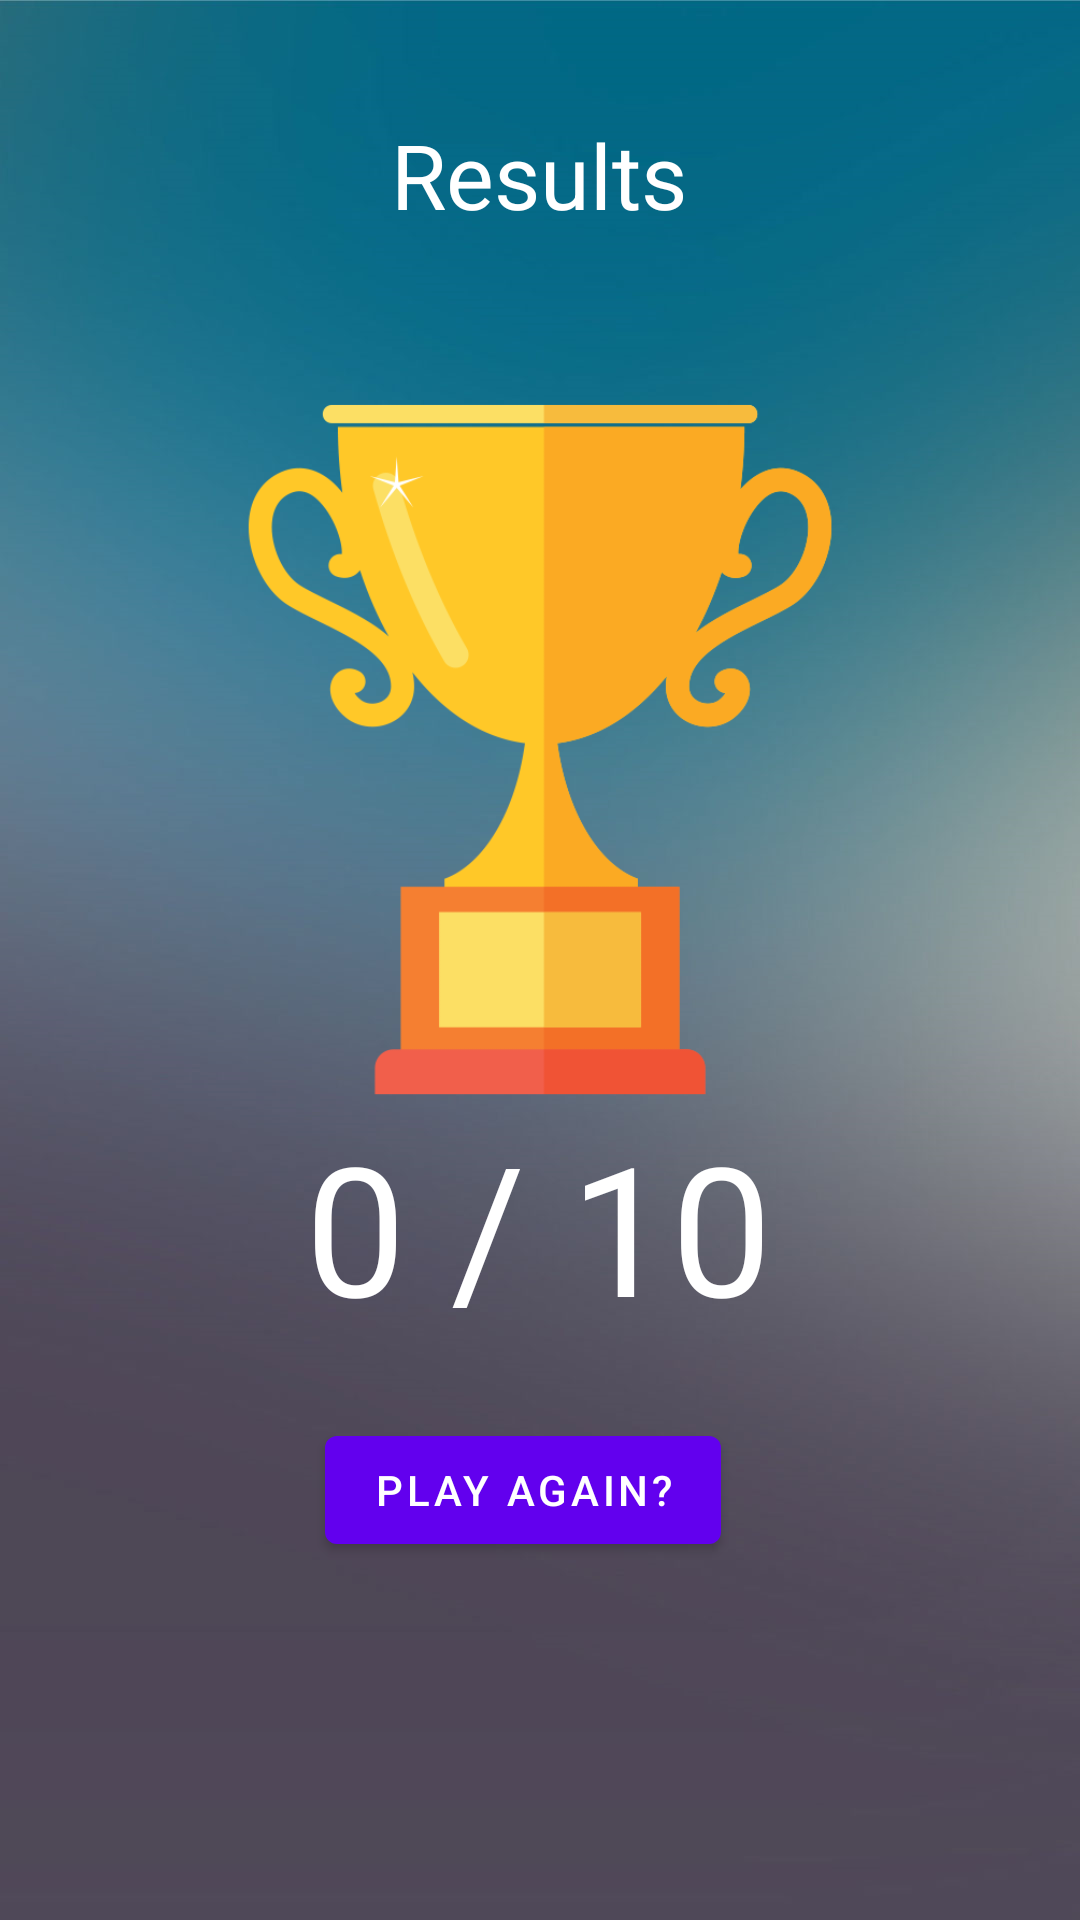

This screen was rendered from an Android layout file. Write that file and the resources it references.
<!-- AndroidManifest.xml: application theme Theme.FunWithFlags -->
<!-- res/layout/activity_results.xml -->
<?xml version="1.0" encoding="utf-8"?>
<androidx.constraintlayout.widget.ConstraintLayout xmlns:android="http://schemas.android.com/apk/res/android"
    xmlns:app="http://schemas.android.com/apk/res-auto"
    xmlns:tools="http://schemas.android.com/tools"
    android:layout_width="match_parent"
    android:layout_height="match_parent"
    android:background="@drawable/background"
    android:padding="10sp"
    tools:context=".views.ResultsActivity">

    <TextView
        android:id="@+id/textView4"
        android:layout_width="wrap_content"
        android:layout_height="wrap_content"
        android:layout_marginTop="28dp"
        android:text="@string/results_title"
        android:textColor="#FFFFFF"
        android:textSize="30dp"
        app:layout_constraintEnd_toEndOf="parent"
        app:layout_constraintHorizontal_bias="0.498"
        app:layout_constraintStart_toStartOf="parent"
        app:layout_constraintTop_toTopOf="parent" />

    <TextView
        android:id="@+id/result"
        android:layout_width="wrap_content"
        android:layout_height="wrap_content"
        android:text="0 / 10"
        android:textColor="#FFFFFF"
        android:textSize="60sp"
        app:layout_constraintEnd_toEndOf="parent"
        app:layout_constraintHorizontal_bias="0.498"
        app:layout_constraintStart_toStartOf="parent"
        app:layout_constraintTop_toBottomOf="@+id/imageView2" />

    <Button
        android:id="@+id/playAgain"
        android:layout_width="wrap_content"
        android:layout_height="wrap_content"
        android:layout_marginTop="24dp"
        android:text="@string/play_again"
        app:layout_constraintEnd_toEndOf="parent"
        app:layout_constraintHorizontal_bias="0.473"
        app:layout_constraintStart_toStartOf="parent"
        app:layout_constraintTop_toBottomOf="@+id/result" />

    <ImageView
        android:id="@+id/imageView2"
        android:layout_width="200dp"
        android:layout_height="wrap_content"
        android:layout_marginTop="52dp"
        android:adjustViewBounds="true"
        android:cropToPadding="true"
        android:scaleType="centerInside"
        app:layout_constraintEnd_toEndOf="parent"
        app:layout_constraintHorizontal_bias="0.497"
        app:layout_constraintStart_toStartOf="parent"
        app:layout_constraintTop_toBottomOf="@+id/textView4"
        app:srcCompat="@drawable/ic_trophy" />

</androidx.constraintlayout.widget.ConstraintLayout>
<!-- resources referenced by this layout -->
<resources>
  <!-- drawable background: png bitmap (drawable-v24, 342126 bytes) -->
  <!-- drawable ic_trophy: png bitmap (drawable, 26793 bytes) -->
  <string name="play_again">Play Again?</string>
  <string name="results_title">Results</string>
  <style name="Theme.FunWithFlags" parent="Theme.MaterialComponents.DayNight.DarkActionBar">
          
          <item name="colorPrimary">@color/purple_500</item>
          <item name="colorPrimaryVariant">@color/purple_700</item>
          <item name="colorOnPrimary">@color/white</item>
          
          <item name="colorSecondary">@color/teal_200</item>
          <item name="colorSecondaryVariant">@color/teal_700</item>
          <item name="colorOnSecondary">@color/black</item>
          
          <item name="android:statusBarColor" tools:targetApi="l">?attr/colorPrimaryVariant</item>
          
      </style>
  <!-- not gathered from this repository: default colours our renderer supplied (Android Studio template values) -->
  <color name="purple_500">#FF6200EE</color>
  <color name="purple_700">#FF3700B3</color>
  <color name="teal_200">#FF03DAC5</color>
  <color name="teal_700">#FF018786</color>
  <color name="black">#FF000000</color>
  <color name="white">#FFFFFFFF</color>
</resources>
